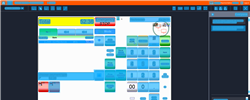
Task: Trigger Based Attended Automation
Workflow: NAMOS_CC_PayWithDriveOff_ExactAmount

Step 1: Computer Vision in window 'Web Rep Console*' (msedge.exe)

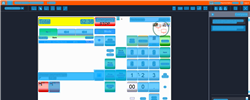
Step 2: CV refresh

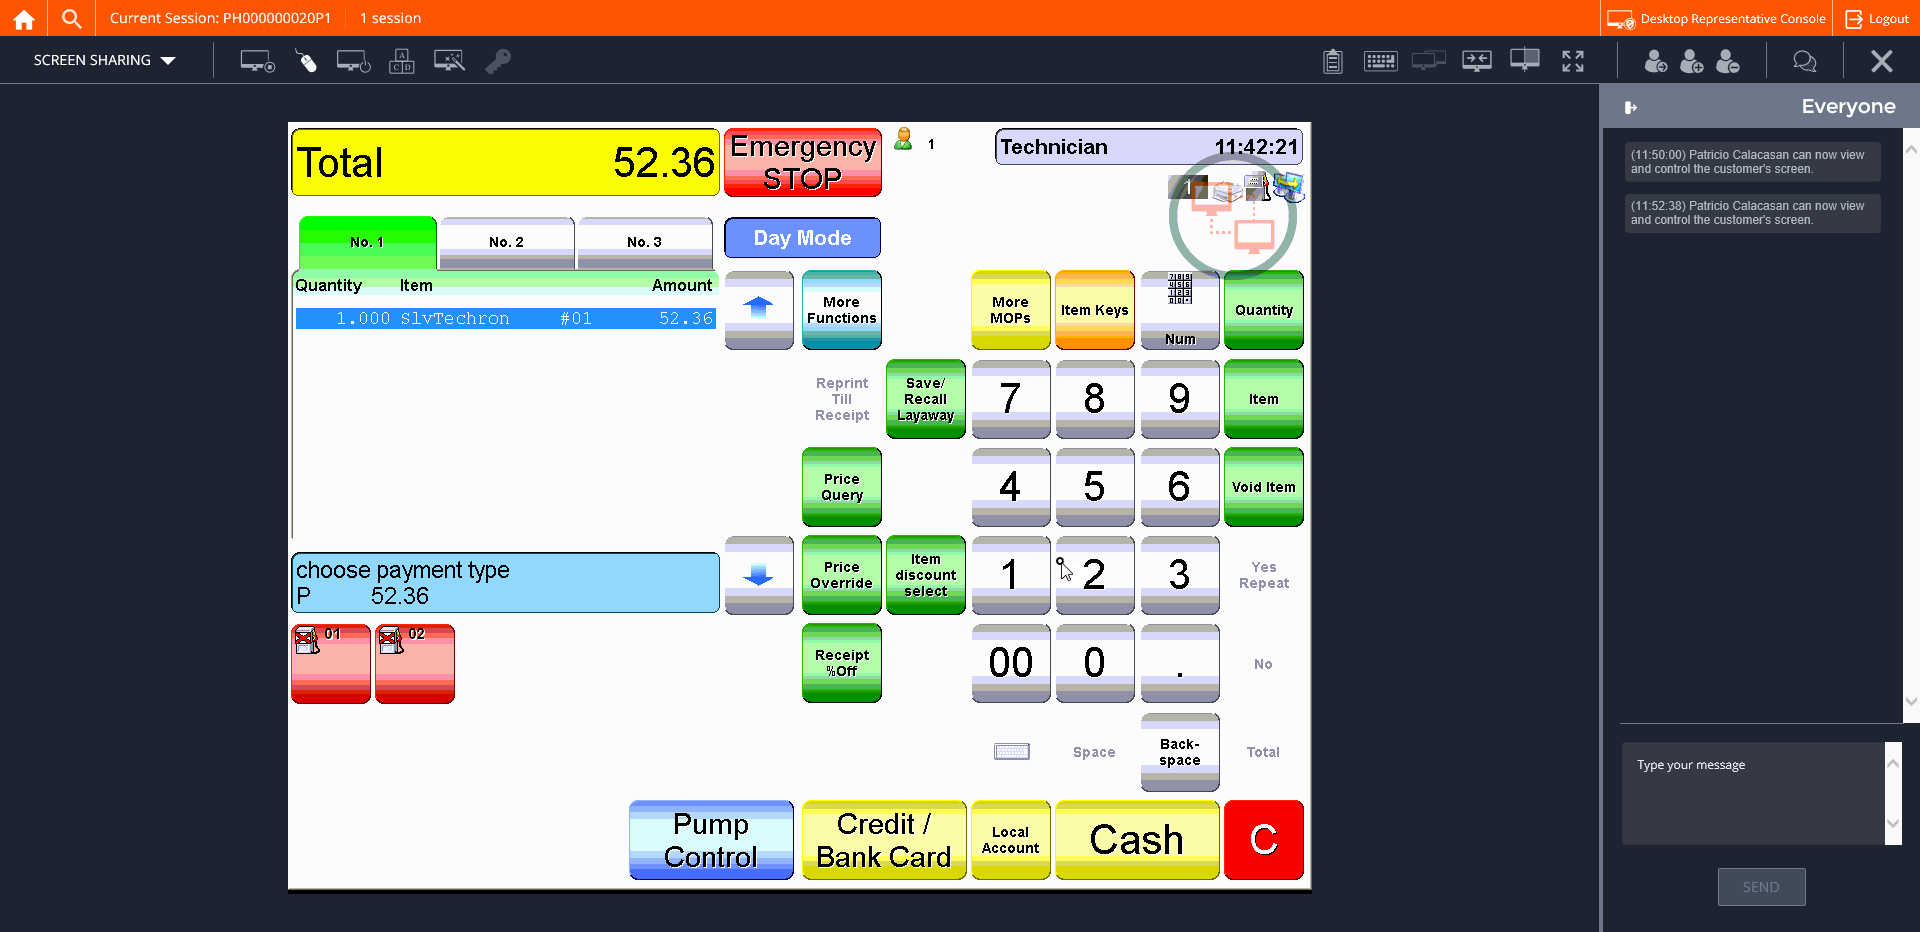
Step 3: CVCache

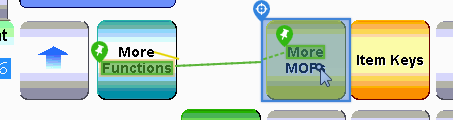
Step 4 [try]: CV Click - Button

Step 5: CvDescriptor (same screen as step 4)

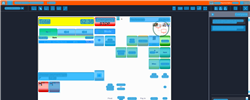
Step 6: CVRefresh

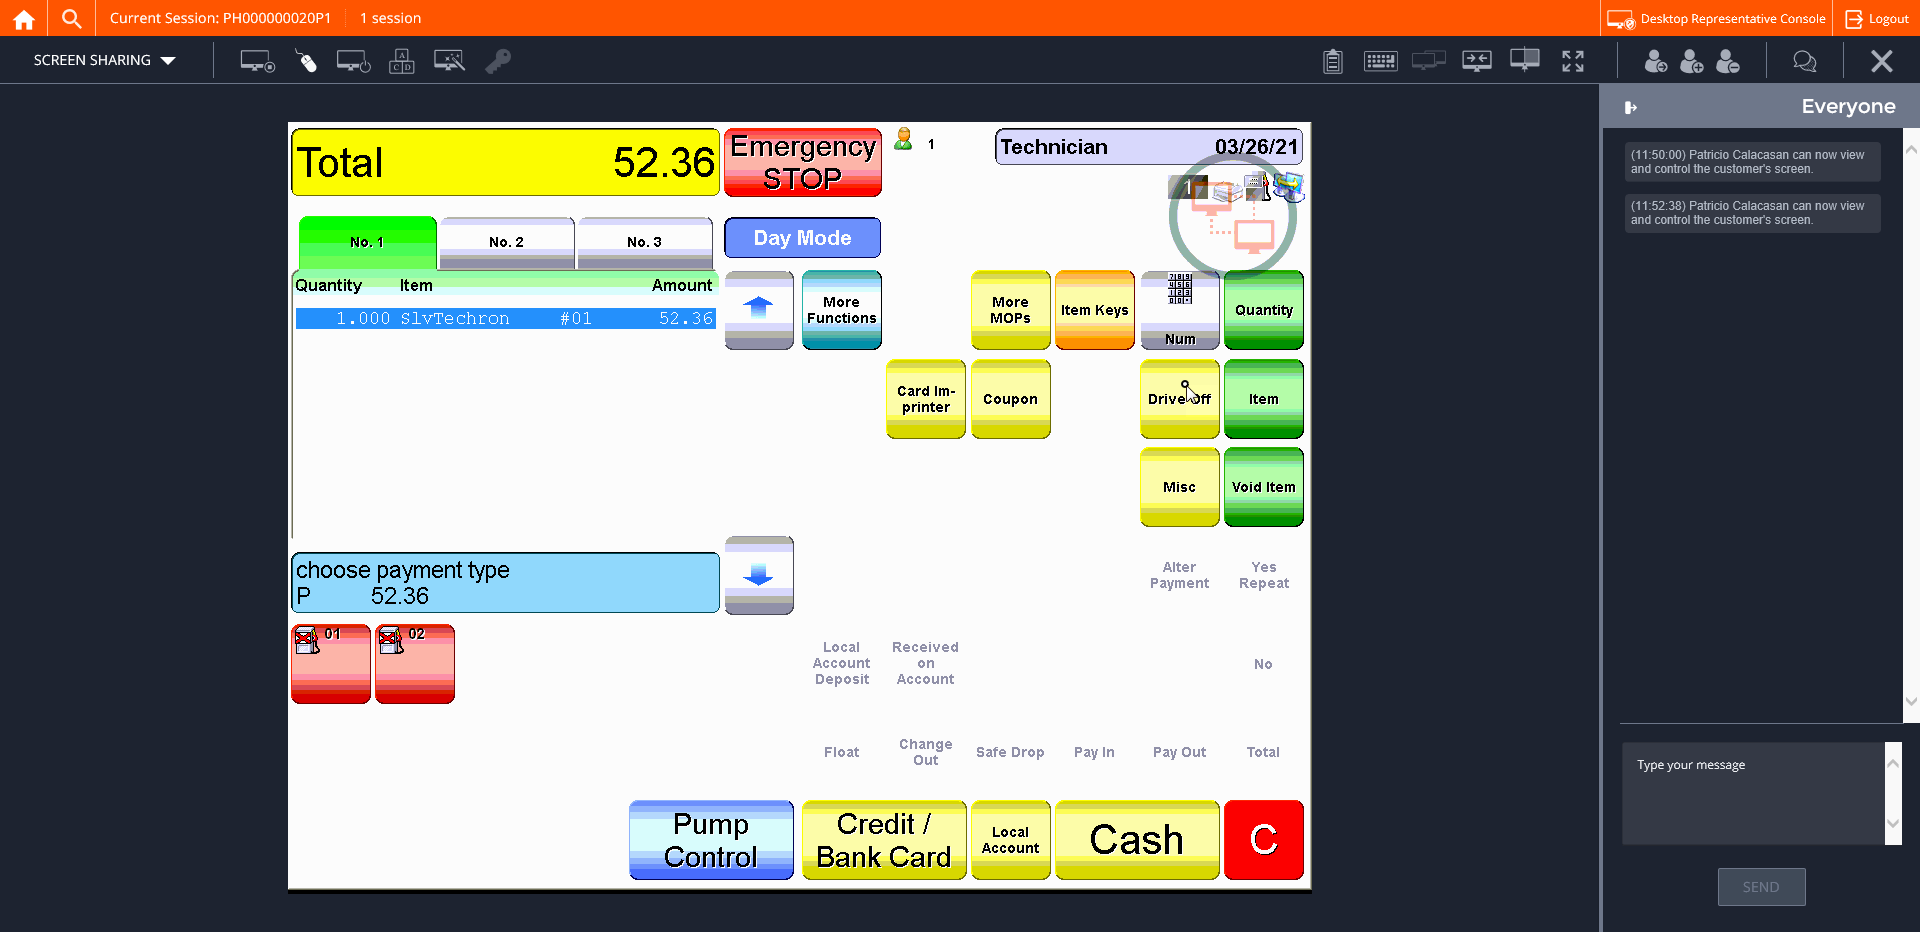
Step 7: CVCache

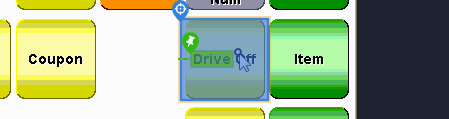
Step 8 [try]: CV Click - Button

Step 9: CvDescriptor (same screen as step 8)

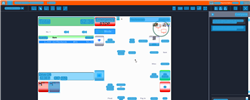
Step 10: CV refresh

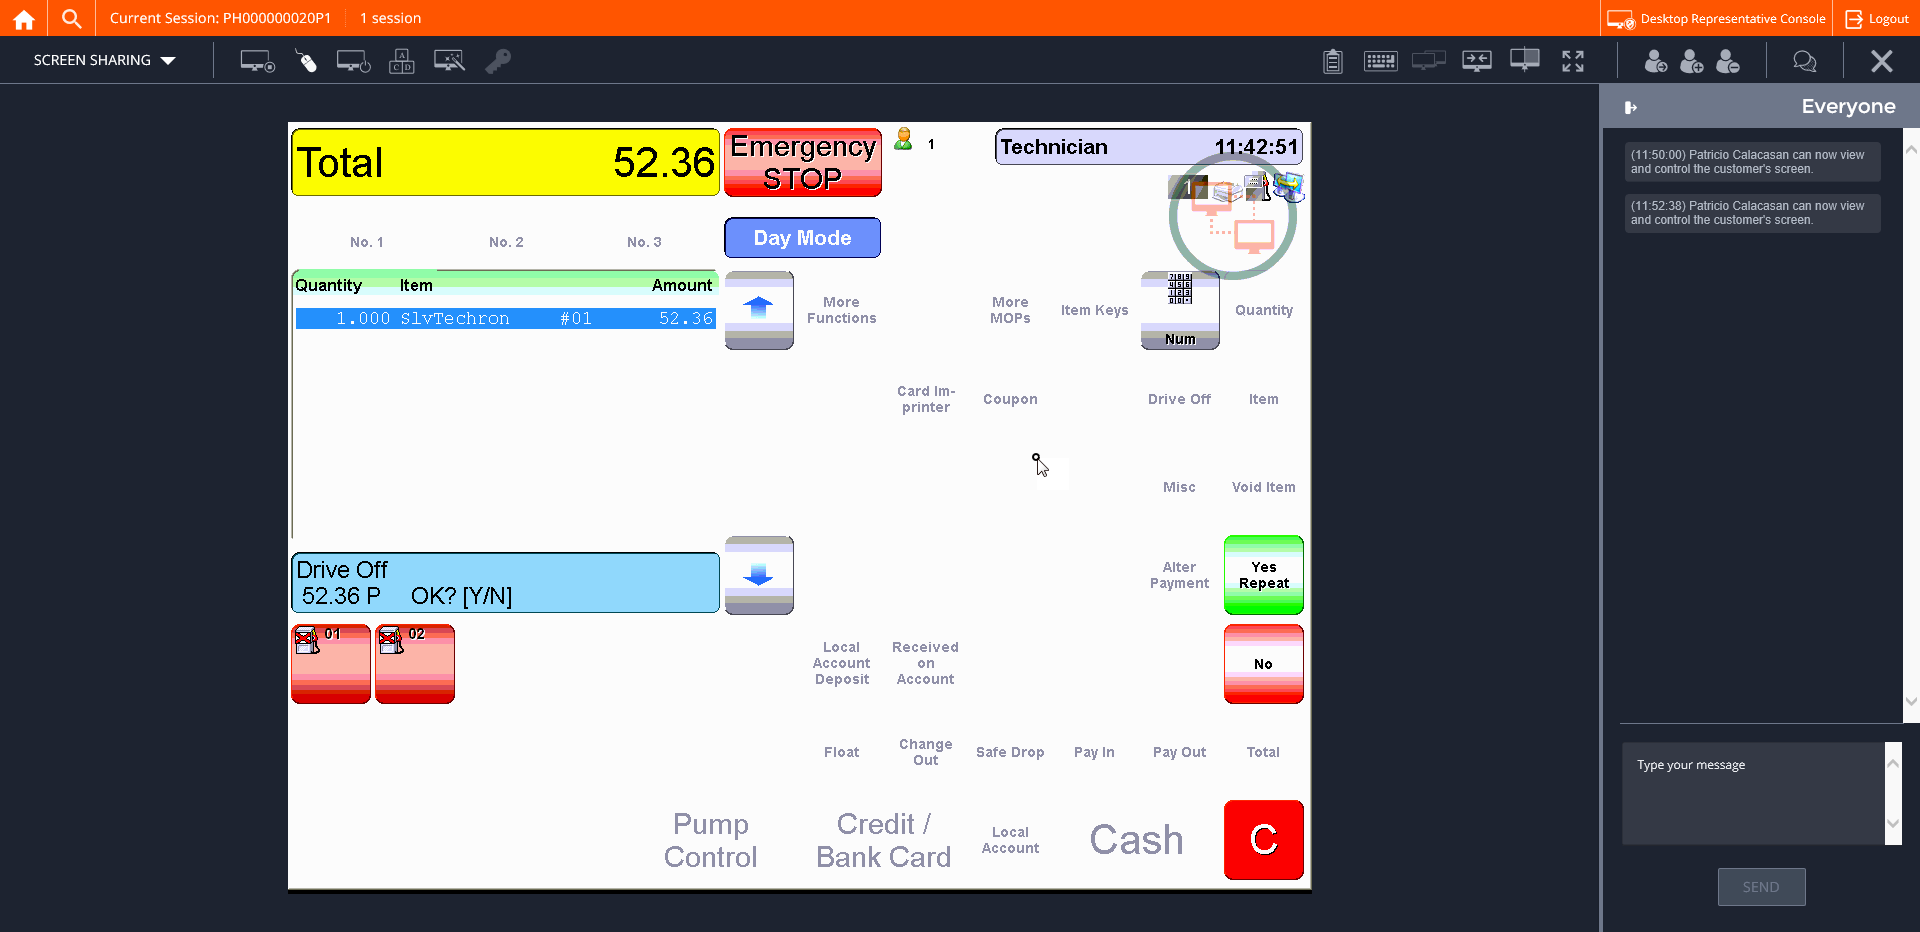
Step 11: CVCache

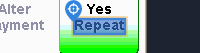
Step 12 [try]: CV Click - Text

Step 13: CvDescriptor (same screen as step 12)

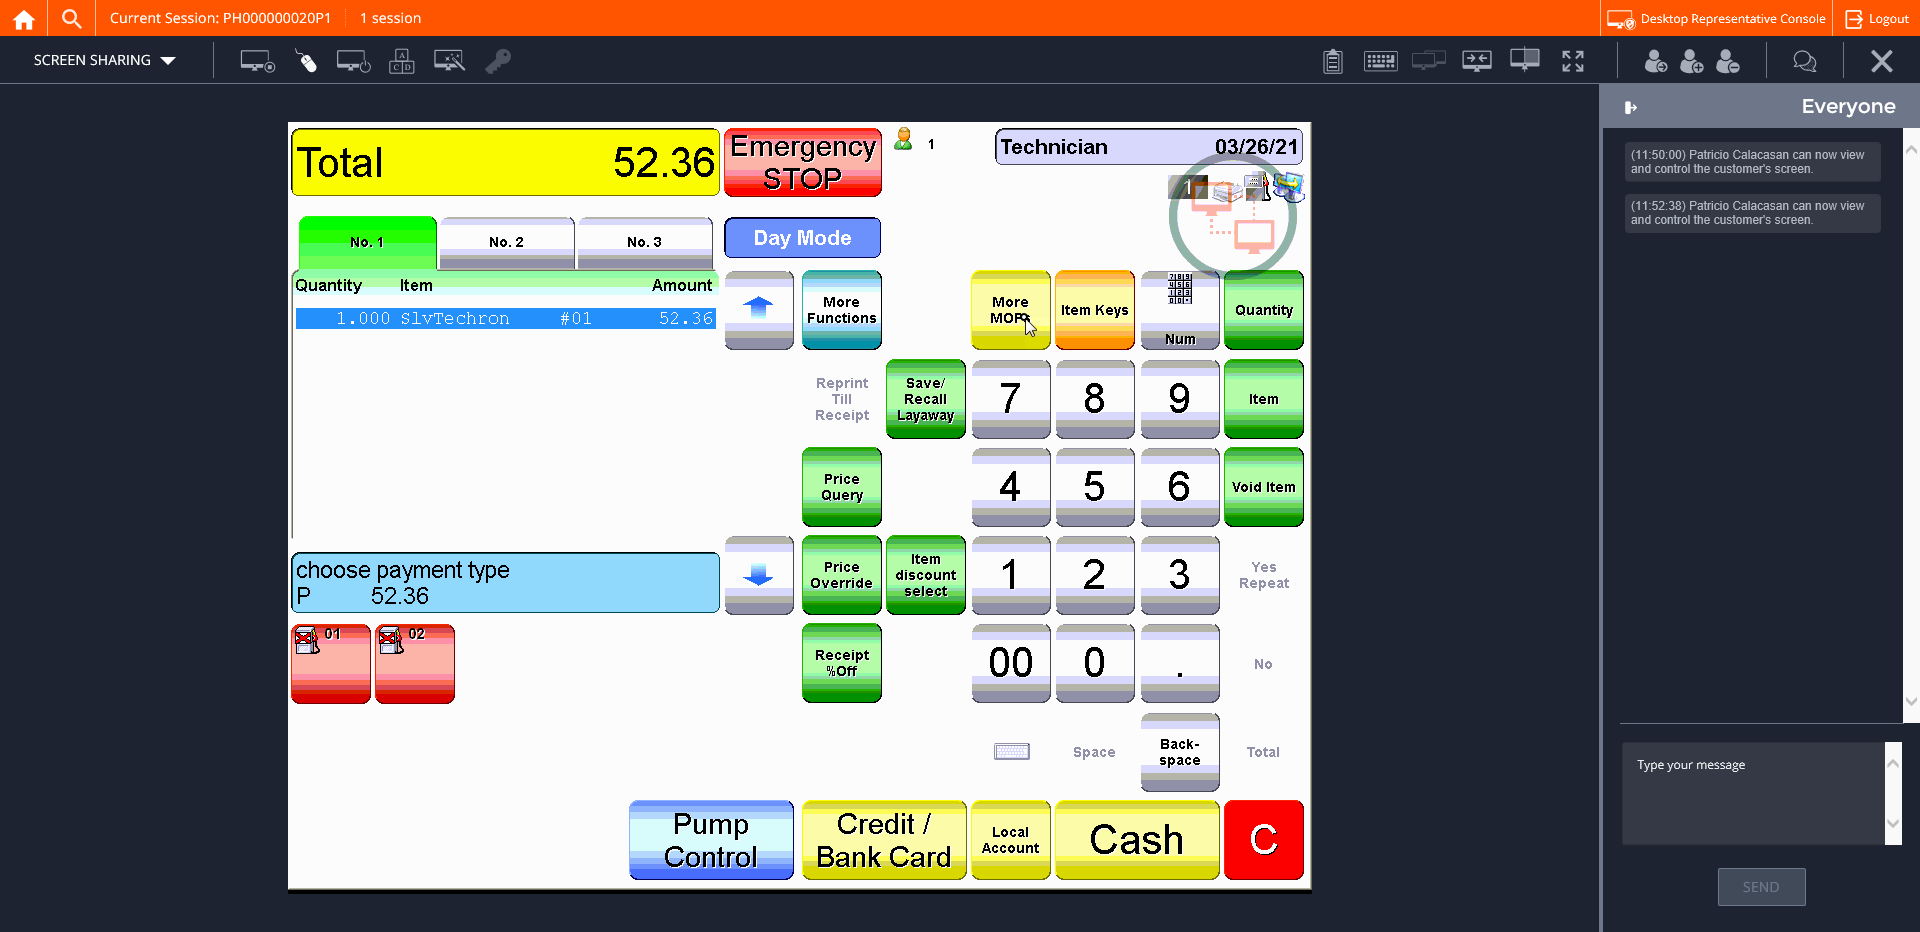
Step 14: CVCache